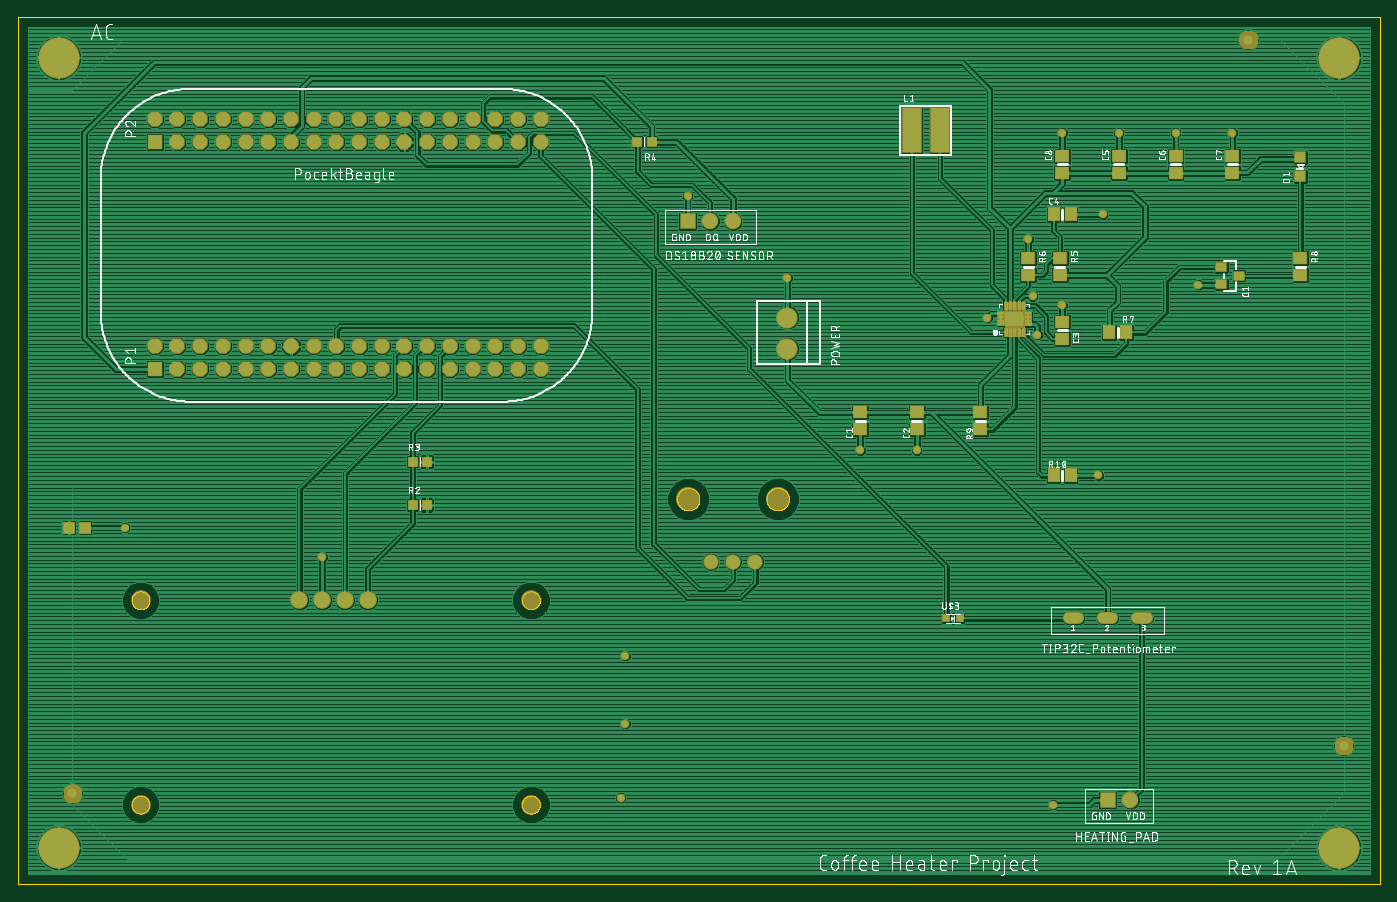
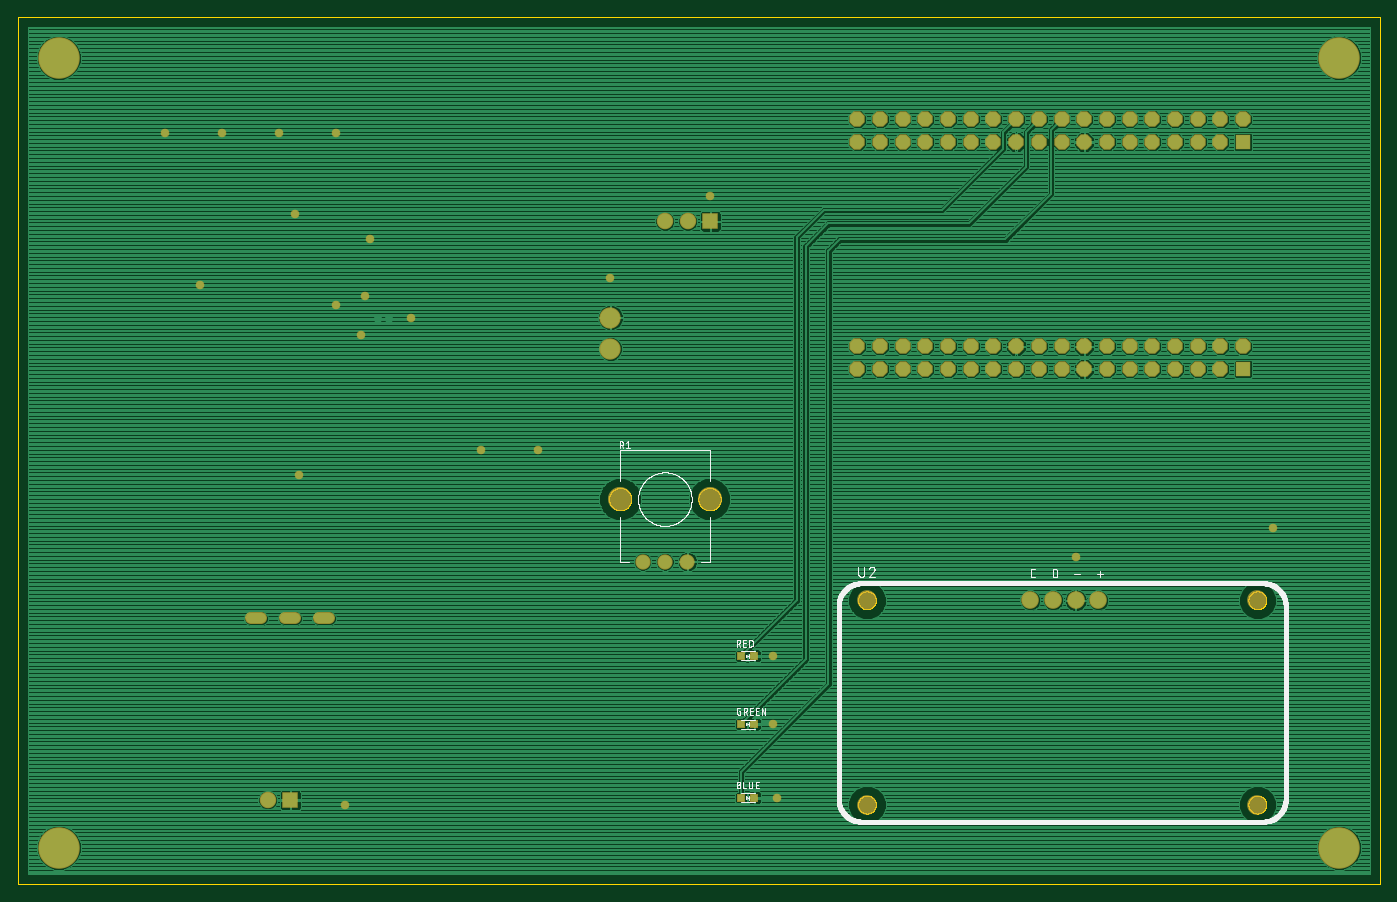
Circuit board: 9 layer files. Board 152.4 x 97.0 mm.
- paste: CoffeeHeater.bcream.bcream.ger (252 bytes)
- outline: CoffeeHeater.boardoutline.boardoutline.ger (26263 bytes)
- bottom_copper: CoffeeHeater.bottomlayer.bottomlayer.ger (187660 bytes)
- bottom_silk: CoffeeHeater.bottomsilkscreen.bottomsilkscreen.ger (26624 bytes)
- bottom_mask: CoffeeHeater.bottomsoldermask.bottomsoldermask.ger (3150 bytes)
- paste: CoffeeHeater.tcream.tcream.ger (2131 bytes)
- top_copper: CoffeeHeater.toplayer.toplayer.ger (349454 bytes)
- top_silk: CoffeeHeater.topsilkscreen.topsilkscreen.ger (175051 bytes)
- top_mask: CoffeeHeater.topsoldermask.topsoldermask.ger (1964575 bytes)

=== paste: CoffeeHeater.bcream.bcream.ger (252 bytes, source withheld) ===
=== outline: CoffeeHeater.boardoutline.boardoutline.ger (26263 bytes, source omitted) ===
=== bottom_copper: CoffeeHeater.bottomlayer.bottomlayer.ger (187660 bytes, source omitted) ===
=== bottom_silk: CoffeeHeater.bottomsilkscreen.bottomsilkscreen.ger (26624 bytes, source omitted) ===
=== bottom_mask: CoffeeHeater.bottomsoldermask.bottomsoldermask.ger ===
G75*
%MOIN*%
%OFA0B0*%
%FSLAX25Y25*%
%IPPOS*%
%LPD*%
%AMOC8*
5,1,8,0,0,1.08239X$1,22.5*
%
%ADD10R,0.03950X0.03950*%
%ADD11C,0.06737*%
%ADD12C,0.10643*%
%ADD13R,0.06800X0.06800*%
%ADD14OC8,0.06800*%
%ADD15C,0.08674*%
%ADD16C,0.07800*%
%ADD17R,0.07300X0.07300*%
%ADD18C,0.07300*%
%ADD19C,0.05162*%
%ADD20C,0.09400*%
%ADD21C,0.18300*%
%ADD22C,0.03778*%
D10*
X0286847Y0067300D03*
X0292753Y0067300D03*
X0292753Y0099800D03*
X0286847Y0099800D03*
X0286847Y0129800D03*
X0292753Y0129800D03*
D11*
X0316457Y0171300D03*
X0326300Y0171300D03*
X0336143Y0171300D03*
D12*
X0345985Y0198859D03*
X0306615Y0198859D03*
D13*
X0071568Y0256198D03*
X0071568Y0356198D03*
D14*
X0071568Y0366198D03*
X0081568Y0366198D03*
X0091568Y0366198D03*
X0101568Y0366198D03*
X0111568Y0366198D03*
X0121568Y0366198D03*
X0131568Y0366198D03*
X0141568Y0366198D03*
X0151568Y0366198D03*
X0161568Y0366198D03*
X0171568Y0366198D03*
X0181568Y0366198D03*
X0191568Y0366198D03*
X0201568Y0366198D03*
X0211568Y0366198D03*
X0221568Y0366198D03*
X0231568Y0366198D03*
X0241568Y0366198D03*
X0241568Y0356198D03*
X0231568Y0356198D03*
X0221568Y0356198D03*
X0211568Y0356198D03*
X0201568Y0356198D03*
X0191568Y0356198D03*
X0181568Y0356198D03*
X0171568Y0356198D03*
X0161568Y0356198D03*
X0151568Y0356198D03*
X0141568Y0356198D03*
X0131568Y0356198D03*
X0121568Y0356198D03*
X0111568Y0356198D03*
X0101568Y0356198D03*
X0091568Y0356198D03*
X0081568Y0356198D03*
X0081568Y0266198D03*
X0091568Y0266198D03*
X0101568Y0266198D03*
X0111568Y0266198D03*
X0121568Y0266198D03*
X0131568Y0266198D03*
X0141568Y0266198D03*
X0151568Y0266198D03*
X0161568Y0266198D03*
X0171568Y0266198D03*
X0181568Y0266198D03*
X0191568Y0266198D03*
X0201568Y0266198D03*
X0211568Y0266198D03*
X0221568Y0266198D03*
X0231568Y0266198D03*
X0241568Y0266198D03*
X0241568Y0256198D03*
X0231568Y0256198D03*
X0221568Y0256198D03*
X0211568Y0256198D03*
X0201568Y0256198D03*
X0191568Y0256198D03*
X0181568Y0256198D03*
X0171568Y0256198D03*
X0161568Y0256198D03*
X0151568Y0256198D03*
X0141568Y0256198D03*
X0131568Y0256198D03*
X0121568Y0256198D03*
X0111568Y0256198D03*
X0101568Y0256198D03*
X0091568Y0256198D03*
X0081568Y0256198D03*
X0071568Y0266198D03*
D15*
X0065300Y0154300D03*
X0065300Y0064300D03*
X0237300Y0064300D03*
X0237300Y0154300D03*
D16*
X0165300Y0154300D03*
X0155300Y0154300D03*
X0145300Y0154300D03*
X0135300Y0154300D03*
D17*
X0306300Y0321300D03*
X0491300Y0066300D03*
D18*
X0501300Y0066300D03*
X0326300Y0321300D03*
X0316300Y0321300D03*
D19*
X0474119Y0146300D02*
X0478481Y0146300D01*
X0489119Y0146300D02*
X0493481Y0146300D01*
X0504119Y0146300D02*
X0508481Y0146300D01*
D20*
X0350300Y0265107D03*
X0350300Y0278887D03*
D21*
X0029300Y0045300D03*
X0029300Y0393300D03*
X0593300Y0393300D03*
X0593300Y0045300D03*
D22*
X0467300Y0064300D03*
X0276800Y0067300D03*
X0278800Y0099800D03*
X0278800Y0129800D03*
X0145300Y0173300D03*
X0058300Y0186300D03*
X0306300Y0332300D03*
X0350300Y0296300D03*
X0438300Y0278800D03*
X0458300Y0288300D03*
X0471300Y0284300D03*
X0460300Y0271300D03*
X0456300Y0313300D03*
X0489300Y0324300D03*
X0531300Y0293300D03*
X0521300Y0360300D03*
X0496300Y0360300D03*
X0471300Y0360300D03*
X0546300Y0360300D03*
X0407300Y0220300D03*
X0382300Y0220300D03*
X0487300Y0209300D03*
M02*

=== paste: CoffeeHeater.tcream.tcream.ger ===
G75*
%MOIN*%
%OFA0B0*%
%FSLAX25Y25*%
%IPPOS*%
%LPD*%
%AMOC8*
5,1,8,0,0,1.08239X$1,22.5*
%
%ADD10R,0.03740X0.04060*%
%ADD11R,0.03150X0.03150*%
%ADD12C,0.01102*%
%ADD13R,0.03150X0.00906*%
%ADD14R,0.03150X0.02362*%
%ADD15R,0.07874X0.19685*%
%ADD16R,0.05906X0.05118*%
%ADD17R,0.05118X0.05906*%
%ADD18R,0.04724X0.04724*%
%ADD19R,0.04724X0.03937*%
%ADD20C,0.04000*%
%ADD21R,0.04500X0.05000*%
D10*
X0185150Y0196300D03*
X0191450Y0196300D03*
X0191450Y0215300D03*
X0185150Y0215300D03*
X0284150Y0356300D03*
X0290450Y0356300D03*
D11*
X0420347Y0146300D03*
X0426253Y0146300D03*
D12*
X0446363Y0271371D02*
X0446363Y0273615D01*
X0448331Y0273615D02*
X0448331Y0271371D01*
X0450300Y0271371D02*
X0450300Y0273615D01*
X0452269Y0273615D02*
X0452269Y0271371D01*
X0454237Y0271371D02*
X0454237Y0273615D01*
X0454237Y0282985D02*
X0454237Y0285229D01*
X0452269Y0285229D02*
X0452269Y0282985D01*
X0450300Y0282985D02*
X0450300Y0285229D01*
X0448331Y0285229D02*
X0448331Y0282985D01*
X0446363Y0282985D02*
X0446363Y0285229D01*
D13*
X0444552Y0280662D03*
X0444552Y0279087D03*
X0444552Y0277513D03*
X0444552Y0275938D03*
X0456048Y0275938D03*
X0456048Y0277513D03*
X0456048Y0279087D03*
X0456048Y0280662D03*
D14*
X0452269Y0279875D03*
X0452269Y0276725D03*
X0448331Y0276725D03*
X0448331Y0279875D03*
D15*
X0417599Y0361300D03*
X0405001Y0361300D03*
D16*
X0471300Y0350040D03*
X0471300Y0342560D03*
X0496300Y0342560D03*
X0496300Y0350040D03*
X0521300Y0350040D03*
X0521300Y0342560D03*
X0546300Y0342560D03*
X0546300Y0350040D03*
X0576300Y0305040D03*
X0576300Y0297560D03*
X0470300Y0297560D03*
X0470300Y0305040D03*
X0456300Y0305040D03*
X0456300Y0297560D03*
X0471300Y0277040D03*
X0471300Y0269560D03*
X0435300Y0237040D03*
X0435300Y0229560D03*
X0407300Y0229560D03*
X0407300Y0237040D03*
X0382300Y0237040D03*
X0382300Y0229560D03*
D17*
X0467560Y0209300D03*
X0475040Y0209300D03*
X0492060Y0272300D03*
X0499540Y0272300D03*
X0475040Y0324300D03*
X0467560Y0324300D03*
D18*
X0576300Y0341166D03*
X0576300Y0349434D03*
D19*
X0541363Y0301040D03*
X0541363Y0293560D03*
X0549237Y0297300D03*
D20*
X0035300Y0069300D03*
X0553300Y0401300D03*
X0595300Y0090300D03*
D21*
X0040800Y0186300D03*
X0033800Y0186300D03*
M02*

=== top_copper: CoffeeHeater.toplayer.toplayer.ger (349454 bytes, source omitted) ===
=== top_silk: CoffeeHeater.topsilkscreen.topsilkscreen.ger (175051 bytes, source omitted) ===
=== top_mask: CoffeeHeater.topsoldermask.topsoldermask.ger (1964575 bytes, source omitted) ===
